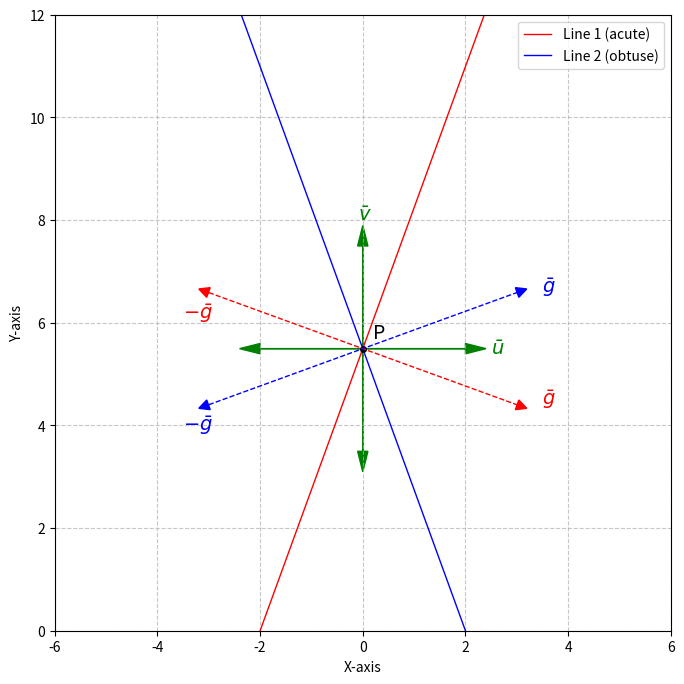

The script that saved this image:
import matplotlib.pyplot as plt
import numpy as np

# Create a figure and axis
fig, ax = plt.subplots(figsize=(8, 8))

# Define angles in degrees and calculate slopes for the two lines
angle1 = 70  # Angle of the first line with the x-axis
angle2 = 110  # Angle of the second line with the x-axis

slope1 = np.tan(np.radians(angle1))  # Slope of the first line
slope2 = np.tan(np.radians(angle2))  # Slope of the second line

# Define starting points for the two lines on the x-axis
x_start1, y_start1 = -2, 0  # Start of Line 1 on the x-axis
x_start2, y_start2 = 2, 0  # Start of Line 2 on the x-axis

# Define the x-range for both lines (extending from their respective starting points)
x_range1 = np.linspace(x_start1, x_start1 + 6, 100)
x_range2 = np.linspace(x_start2, x_start2 - 6, 100)

# Calculate the y-values for both lines using their slopes
y_line1 = slope1 * (x_range1 - x_start1) + y_start1
y_line2 = slope2 * (x_range2 - x_start2) + y_start2

# Plot the two lines
(line1, ) = ax.plot(x_range1, y_line1, "r-", lw=1, label=f"Line 1 (acute)")
(line2, ) = ax.plot(x_range2, y_line2, "b-", lw=1, label=f"Line 2 (obtuse)")

# Find the intersection point of the two lines
# Solve y_line1 = y_line2 to find the intersection (numerically)
A = np.array([[slope1, -1], [slope2, -1]])
b = np.array([slope1 * x_start1, slope2 * x_start2])
x_intersect, y_intersect = np.linalg.solve(A, b)

# Mark and label the intersection point P
ax.plot(x_intersect, y_intersect, "ko",
        markersize=4)  # Mark intersection point
ax.text(x_intersect + 0.2, y_intersect + 0.2, "P", fontsize=14)

# Draw vertical and horizontal arrows at the intersection point P
# Vertical arrow (v-bar)
ax.arrow(
    x_intersect,
    y_intersect,
    0,
    2,
    head_width=0.2,
    head_length=0.4,
    fc="g",
    ec="g",
)
ax.arrow(
    x_intersect,
    y_intersect,
    0,
    -2,
    head_width=0.2,
    head_length=0.4,
    fc="g",
    ec="g",
)
ax.text(
    x_intersect - 0.1,
    y_intersect + 2.5,
    r"$\bar{v}$",
    fontsize=14,
    color="green",
)

# Horizontal arrow (u-bar)
ax.arrow(
    x_intersect,
    y_intersect,
    2,
    0,
    head_width=0.2,
    head_length=0.4,
    fc="g",
    ec="g",
)
ax.arrow(
    x_intersect,
    y_intersect,
    -2,
    0,
    head_width=0.2,
    head_length=0.4,
    fc="g",
    ec="g",
)
ax.text(
    x_intersect + 2.5,
    y_intersect - 0.1,
    r"$\bar{u}$",
    fontsize=14,
    color="green",
)

# Draw perpendicular dotted arrows to each line at the intersection point P
# Perpendicular slope for Line 1 (negative reciprocal of slope1)
perp_slope1 = -1 / slope1
x_perp1 = np.linspace(x_intersect - 3, x_intersect + 3, 100)
y_perp1 = perp_slope1 * (x_perp1 - x_intersect) + y_intersect

# Plot the perpendicular line to Line 1 with the same color (Red)
ax.plot(x_perp1, y_perp1, "r--",
        lw=1)  # Dotted line for perpendicular to Line 1

dx = (x_perp1[1] - x_perp1[0]) / 10  # Small increment for arrow length
dy = (y_perp1[1] - y_perp1[0]) / 10  # Small increment for arrow length

# Add arrows along the perpendicular line pointing correctly in both directions
ax.arrow(x_perp1[0], y_perp1[0], -dx, -dy, 
         head_width=0.2, head_length=0.2, fc='r', ec='r')

ax.arrow(x_perp1[-1], y_perp1[-1], dx, dy, 
         head_width=0.2, head_length=0.2, fc='r', ec='r')
ax.text(
    x_perp1[-1] + 0.5,
    y_perp1[-1] + 0.0,
    r"$\bar{g}$",
    fontsize=14,
    color="r",
)
ax.text(
    x_perp1[0] - 0.5,
    y_perp1[0] - 0.5,
    r"$-\bar{g}$",
    fontsize=14,
    color="r",
)
# Perpendicular slope for Line 2 (negative reciprocal of slope2)
perp_slope2 = -1 / slope2
x_perp2 = np.linspace(x_intersect - 3, x_intersect + 3, 100)
y_perp2 = perp_slope2 * (x_perp2 - x_intersect) + y_intersect

# Plot the perpendicular line to Line 2 with the same color (Blue)
ax.plot(x_perp2, y_perp2, "b--",
        lw=1)  # Dotted line for perpendicular to Line 2

dx = (x_perp2[1] - x_perp2[0]) / 10  # Small increment for arrow length
dy = (y_perp2[1] - y_perp2[0]) / 10  # Small increment for arrow length

# Add arrows along the perpendicular line pointing correctly in both directions
ax.arrow(x_perp2[0], y_perp2[0], -dx, -dy, 
         head_width=0.2, head_length=0.2, fc='b', ec='b')

ax.arrow(x_perp2[-1], y_perp2[-1], dx, dy, 
         head_width=0.2, head_length=0.2, fc='b', ec='b')

ax.text(
    x_perp2[-1] + 0.5,
    y_perp2[-1] + 0.0,
    r"$\bar{g}$",
    fontsize=14,
    color="b",
)
ax.text(
    x_perp2[0] - 0.5,
    y_perp2[0] - 0.5,
    r"$-\bar{g}$",
    fontsize=14,
    color="b",
)
# Set axis limits and aspect ratio
ax.set_xlim(-6, 6)
ax.set_ylim(0, 12)
ax.set_aspect("equal", "box")

# Add grid, legend, and labels
ax.grid(True, linestyle="--", alpha=0.7)
ax.legend(loc="upper right")
ax.set_xlabel("X-axis")
ax.set_ylabel("Y-axis")

plt.savefig("p.schematic.matplotlib_lines_g1_g2.png", bbox_inches="tight")
# Display the plot
plt.show()
